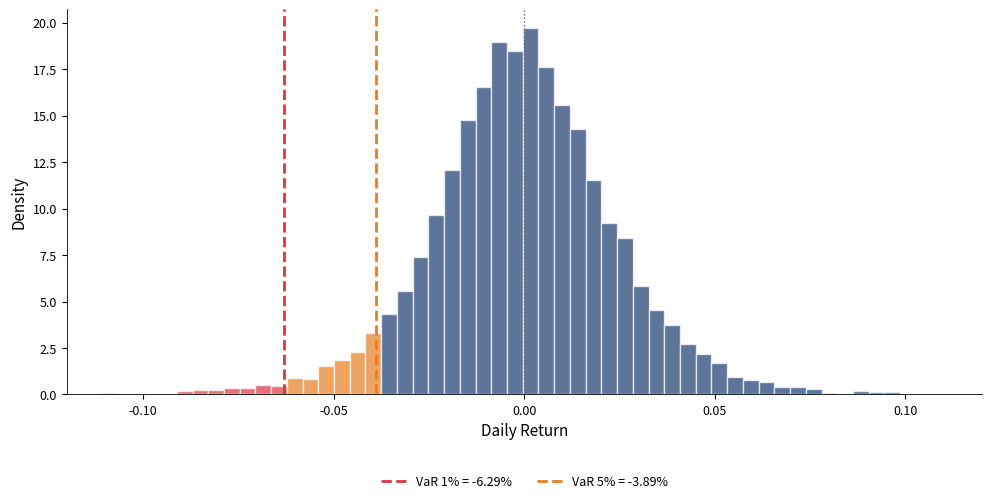

Generate this figure with matplotlib:
!pip install numpy pandas matplotlib scipy -q

import warnings
warnings.filterwarnings('ignore')

import numpy as np
import pandas as pd
import matplotlib.pyplot as plt
import matplotlib.dates as mdates
from scipy import stats
# Chart style
BLUE = '#1A3A6E'; RED = '#DC3545'; GREEN = '#2E7D32'
ORANGE = '#E67E22'; GRAY = '#666666'; PURPLE = '#8E44AD'

plt.rcParams.update({
    'figure.facecolor': 'none', 'axes.facecolor': 'none',
    'savefig.facecolor': 'none', 'savefig.transparent': True,
    'axes.grid': False, 'font.size': 10, 'axes.labelsize': 11,
    'axes.titlesize': 12, 'legend.fontsize': 9, 'xtick.labelsize': 9,
    'ytick.labelsize': 9, 'axes.spines.top': False, 'axes.spines.right': False,
    'lines.linewidth': 1.0, 'axes.linewidth': 0.6,
    'legend.facecolor': 'none', 'legend.framealpha': 0, 'legend.edgecolor': 'none',
    'figure.dpi': 150,
})

def save_chart(fig, name):
    fig.savefig(f'{name}.pdf', bbox_inches='tight', transparent=True, dpi=150)
    fig.savefig(f'{name}.png', bbox_inches='tight', transparent=True, dpi=150)
    print(f'Saved: {name}')

def legend_bottom(ax, ncol=2, y=-0.18):
    ax.legend(loc='upper center', bbox_to_anchor=(0.5, y), ncol=ncol, frameon=False)

# VaR illustration
np.random.seed(42)
returns = np.random.standard_t(df=6, size=10000) * 0.02
var_1 = np.percentile(returns, 1); var_5 = np.percentile(returns, 5)

fig, ax = plt.subplots(figsize=(10, 5))
n_bins, bins, patches = ax.hist(returns, bins=80, density=True, alpha=0.7, color=BLUE, edgecolor='white')
for patch, left_edge in zip(patches, bins[:-1]):
    if left_edge < var_1: patch.set_facecolor(RED)
    elif left_edge < var_5: patch.set_facecolor(ORANGE)

ax.axvline(var_1, color=RED, lw=2, ls='--', label=f'VaR 1% = {var_1:.2%}')
ax.axvline(var_5, color=ORANGE, lw=2, ls='--', label=f'VaR 5% = {var_5:.2%}')
ax.axvline(0, color=GRAY, lw=1, ls=':')
ax.set_xlabel('Daily Return'); ax.set_ylabel('Density')
ax.set_xlim(-0.12, 0.12)
legend_bottom(ax, ncol=2, y=-0.18)
fig.tight_layout(); fig.subplots_adjust(bottom=0.20)
save_chart(fig, 'garch_var_illustration'); plt.show()